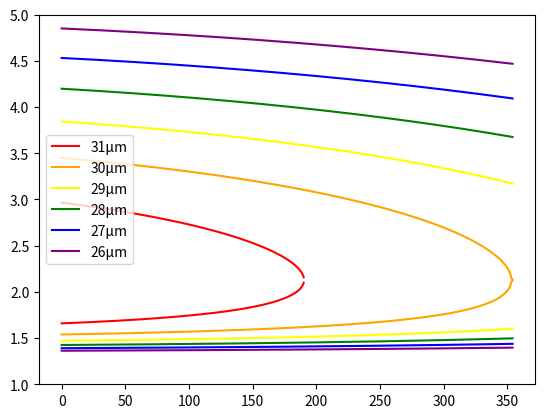

Generate this figure with matplotlib:
from scipy.optimize import fsolve
import numpy as np
import math
import matplotlib.pyplot as plt

A_1 = 5.35583
A_2 = 0.100473
A_3 = 0.20692
A_4 = 100.0
A_5 = 11.34927
A_6 = 1.5334e-2
B_1 = 4.629e-7
B_2 = 3.862e-8
B_3 = -0.89e-8
B_4 = 2.657e-5
T_0 = 24.5
lam_p = 1.064

def F(T):
    return (T - T_0) * (T + 570.82)

def n_e(lam, T):
    return np.sqrt(A_1 + B_1 * F(T) + 
                   (A_2 + B_2 * F(T)) / (lam ** 2 - (A_3 + B_3 * F(T)) ** 2 ) +
                   (A_4 + B_4 * F(T)) / (lam ** 2 - A_5 ** 2) - (A_6 * lam ** 2))

def prop_vector(lam, T):
    return 2 * math.pi * n_e(lam, T) / lam

def lam_1(lam):
    return lam * lam_p / (lam - lam_p)

def equation_to_solve(vars, T, grating):
    lam_2 = vars[0]
    # Define the equation to solve
    return 2 * math.pi / (prop_vector(lam_p, T) - prop_vector(lam_2, T) - prop_vector(lam_1(lam_2), T)) - grating

# Initial guess for the solution
period_30_lam_s = np.zeros(355)
period_30_lam_i = np.zeros(355)
period_29_lam_s = np.zeros(355)
period_29_lam_i = np.zeros(355)
period_28_lam_s = np.zeros(355)
period_28_lam_i = np.zeros(355)
period_27_lam_s = np.zeros(355)
period_27_lam_i = np.zeros(355)
period_26_lam_s = np.zeros(355)
period_26_lam_i = np.zeros(355)
period_31_lam_s = np.zeros(191)
period_31_lam_i = np.zeros(191)
period_32_lam_s = np.zeros(355)
period_32_lam_i = np.zeros(355)
initial_guess = 0.0

# Use fsolve to find the numerical solution
for i in range (0, 191):
    initial_guess = [1.855]
    period_31_lam_s[i] = fsolve(equation_to_solve, initial_guess, args=(i, 31))
    period_31_lam_i[i] = lam_1(period_31_lam_s[i])

for i in range (0, 355):
    initial_guess = [1.515]
    period_30_lam_s[i] = fsolve(equation_to_solve, initial_guess, args=(i, 30))
    period_30_lam_i[i] = lam_1(period_30_lam_s[i])

    initial_guess = [1.455]
    period_29_lam_s[i] = fsolve(equation_to_solve, initial_guess, args=(i, 29))
    period_29_lam_i[i] = lam_1(period_29_lam_s[i])

    initial_guess = [1.455]
    period_28_lam_s[i] = fsolve(equation_to_solve, initial_guess, args=(i, 28))
    period_28_lam_i[i] = lam_1(period_28_lam_s[i])

    initial_guess = [1.455]
    period_27_lam_s[i] = fsolve(equation_to_solve, initial_guess, args=(i, 27))
    period_27_lam_i[i] = lam_1(period_27_lam_s[i])

    initial_guess = [1.405]
    period_26_lam_s[i] = fsolve(equation_to_solve, initial_guess, args=(i, 26))
    period_26_lam_i[i] = lam_1(period_26_lam_s[i])

    initial_guess = [1.855]
    period_32_lam_s[i] = fsolve(equation_to_solve, initial_guess, args=(i, 32))   # out of range
    period_32_lam_i[i] = lam_1(period_32_lam_s[i])

print(period_32_lam_s)
# print(n_e(1.516, 25))


# Plot with lam V.S. T
x = np.linspace(0, 354, 355)                        # Temperature
x2 = np.linspace(0, 190, 191)  
plt.plot(x2, period_31_lam_s, label="31μm", color='red')
plt.plot(x2, period_31_lam_i, color='red')
plt.plot(x, period_30_lam_s, label="30μm", color='orange')
plt.plot(x, period_30_lam_i, color='orange')
plt.plot(x, period_29_lam_s, label="29μm", color='yellow')
plt.plot(x, period_29_lam_i, color='yellow')
plt.plot(x, period_28_lam_s, label="28μm", color='green')
plt.plot(x, period_28_lam_i, color='green')
plt.plot(x, period_27_lam_s, label="27μm", color='blue')
plt.plot(x, period_27_lam_i, color='blue')
plt.plot(x, period_26_lam_s, label="26μm", color='purple')
plt.plot(x, period_26_lam_i, color='purple')
# plt.plot(x, period_32_lam_s, label="32μm signal")
# plt.plot(x, period_32_lam_i, label="32μm idler")

plt.legend()

# Add text annotations for function names
# plt.text(0.5, 1.5, '25 deg. C', color='blue')
# plt.text(1.5, 0.5, '200 deg. C', color='orange')

plt.ylim([1, 5])
plt.show()